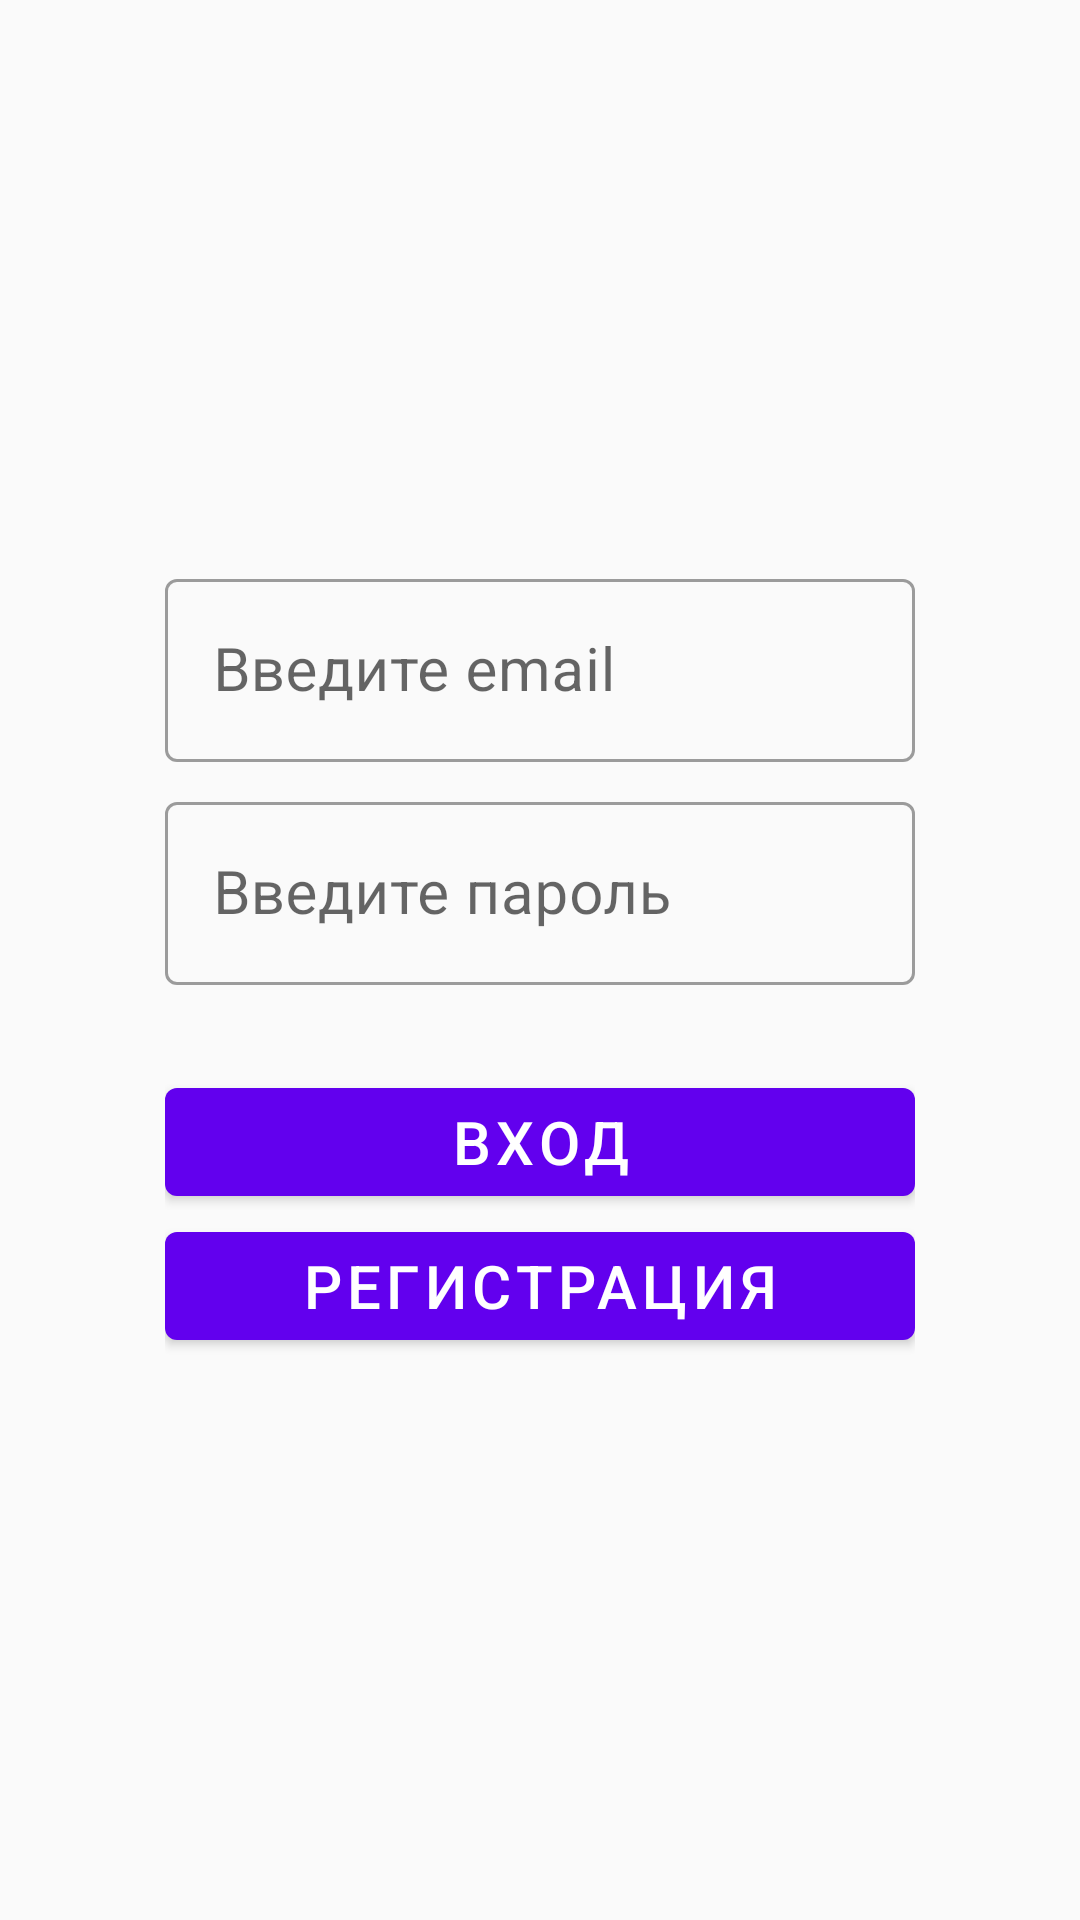

Reconstruct the res/layout file that produces this screen, plus the resources it refers to.
<!-- AndroidManifest.xml: application theme Theme.MyToDoList_AppTheme -->
<!-- res/layout/activity_main.xml -->
<?xml version="1.0" encoding="utf-8"?>
<androidx.constraintlayout.widget.ConstraintLayout
    xmlns:android="http://schemas.android.com/apk/res/android"
    xmlns:app="http://schemas.android.com/apk/res-auto"
    xmlns:tools="http://schemas.android.com/tools"
    android:layout_width="match_parent"
    android:layout_height="match_parent"
    android:padding="55dp"
    android:theme="@style/Theme.MaterialComponents.DayNight"
    tools:context=".MainActivity">

    <com.google.android.material.textfield.TextInputLayout
        android:id="@+id/case_login"
        android:layout_width="0dp"
        android:layout_height="wrap_content"
        android:hint="@string/enter_email"
        style="@style/Widget.MaterialComponents.TextInputLayout.OutlinedBox"
        app:layout_constraintBottom_toTopOf="@+id/case_password"
        app:layout_constraintEnd_toEndOf="parent"
        app:layout_constraintStart_toStartOf="parent"
        app:layout_constraintTop_toTopOf="parent"
        app:layout_constraintVertical_chainStyle="packed">

        <com.google.android.material.textfield.TextInputEditText
            android:id="@+id/edit_login"
            android:layout_width="match_parent"
            android:layout_height="wrap_content"
            android:layout_marginBottom="8dp"
            android:inputType="text"
            android:maxLength="24" />

    </com.google.android.material.textfield.TextInputLayout>

    <com.google.android.material.textfield.TextInputLayout
        android:id="@+id/case_password"
        android:layout_width="0dp"
        android:layout_height="wrap_content"
        android:hint="@string/enter_password"
        style="@style/Widget.MaterialComponents.TextInputLayout.OutlinedBox"
        app:errorEnabled="true"
        app:layout_constraintBottom_toTopOf="@+id/btn_login"
        app:layout_constraintEnd_toEndOf="parent"
        app:layout_constraintStart_toStartOf="parent"
        app:layout_constraintTop_toBottomOf="@id/case_login"
        app:layout_constraintVertical_chainStyle="packed"
        app:errorContentDescription="неправельный пароль">

        <com.google.android.material.textfield.TextInputEditText
            android:id="@+id/edit_password"
            android:layout_width="match_parent"
            android:layout_height="wrap_content"
            android:layout_marginBottom="8dp"
            android:inputType="textPassword"
            android:maxLength="15"
            />

    </com.google.android.material.textfield.TextInputLayout>

    <com.google.android.material.button.MaterialButton
        android:id="@+id/btn_login"
        android:layout_width="match_parent"
        android:layout_height="wrap_content"
        android:text="@string/btn_login"
        app:layout_constraintBottom_toTopOf="@+id/btn_registration"
        app:layout_constraintEnd_toEndOf="parent"
        app:layout_constraintStart_toStartOf="parent"
        app:layout_constraintTop_toBottomOf="@id/case_password" />

    <com.google.android.material.button.MaterialButton
        android:id="@+id/btn_registration"
        android:layout_width="match_parent"
        android:layout_height="wrap_content"
        android:text="@string/btn_registration"
        app:layout_constraintBottom_toBottomOf="parent"
        app:layout_constraintEnd_toEndOf="parent"
        app:layout_constraintStart_toStartOf="parent"
        app:layout_constraintTop_toBottomOf="@id/btn_login" />


</androidx.constraintlayout.widget.ConstraintLayout>
<!-- resources referenced by this layout -->
<resources>
  <string name="btn_login">Вход</string>
  <string name="btn_registration">Регистрация</string>
  <string name="enter_email">Введите email</string>
  <string name="enter_password">Введите пароль</string>
  <style name="Theme.MyToDoList_AppTheme" parent="Theme.AppCompat.DayNight">
          
          <item name="colorPrimary">@color/purple_500</item>
          <item name="colorPrimaryVariant">@color/purple_700</item>
          <item name="colorOnPrimary">@color/white</item>
          
          <item name="colorSecondary">@color/teal_200</item>
          <item name="colorSecondaryVariant">@color/teal_700</item>
          <item name="colorOnSecondary">@color/black</item>
          
          <item name="android:statusBarColor" tools:targetApi="l">?attr/colorPrimaryVariant</item>
          
          <item name="android:textSize">20sp</item>
      </style>
  <!-- not gathered from this repository: default colours our renderer supplied (Android Studio template values) -->
  <color name="purple_500">#FF6200EE</color>
  <color name="purple_700">#FF3700B3</color>
  <color name="teal_200">#FF03DAC5</color>
  <color name="teal_700">#FF018786</color>
  <color name="black">#FF000000</color>
  <color name="white">#FFFFFFFF</color>
</resources>
